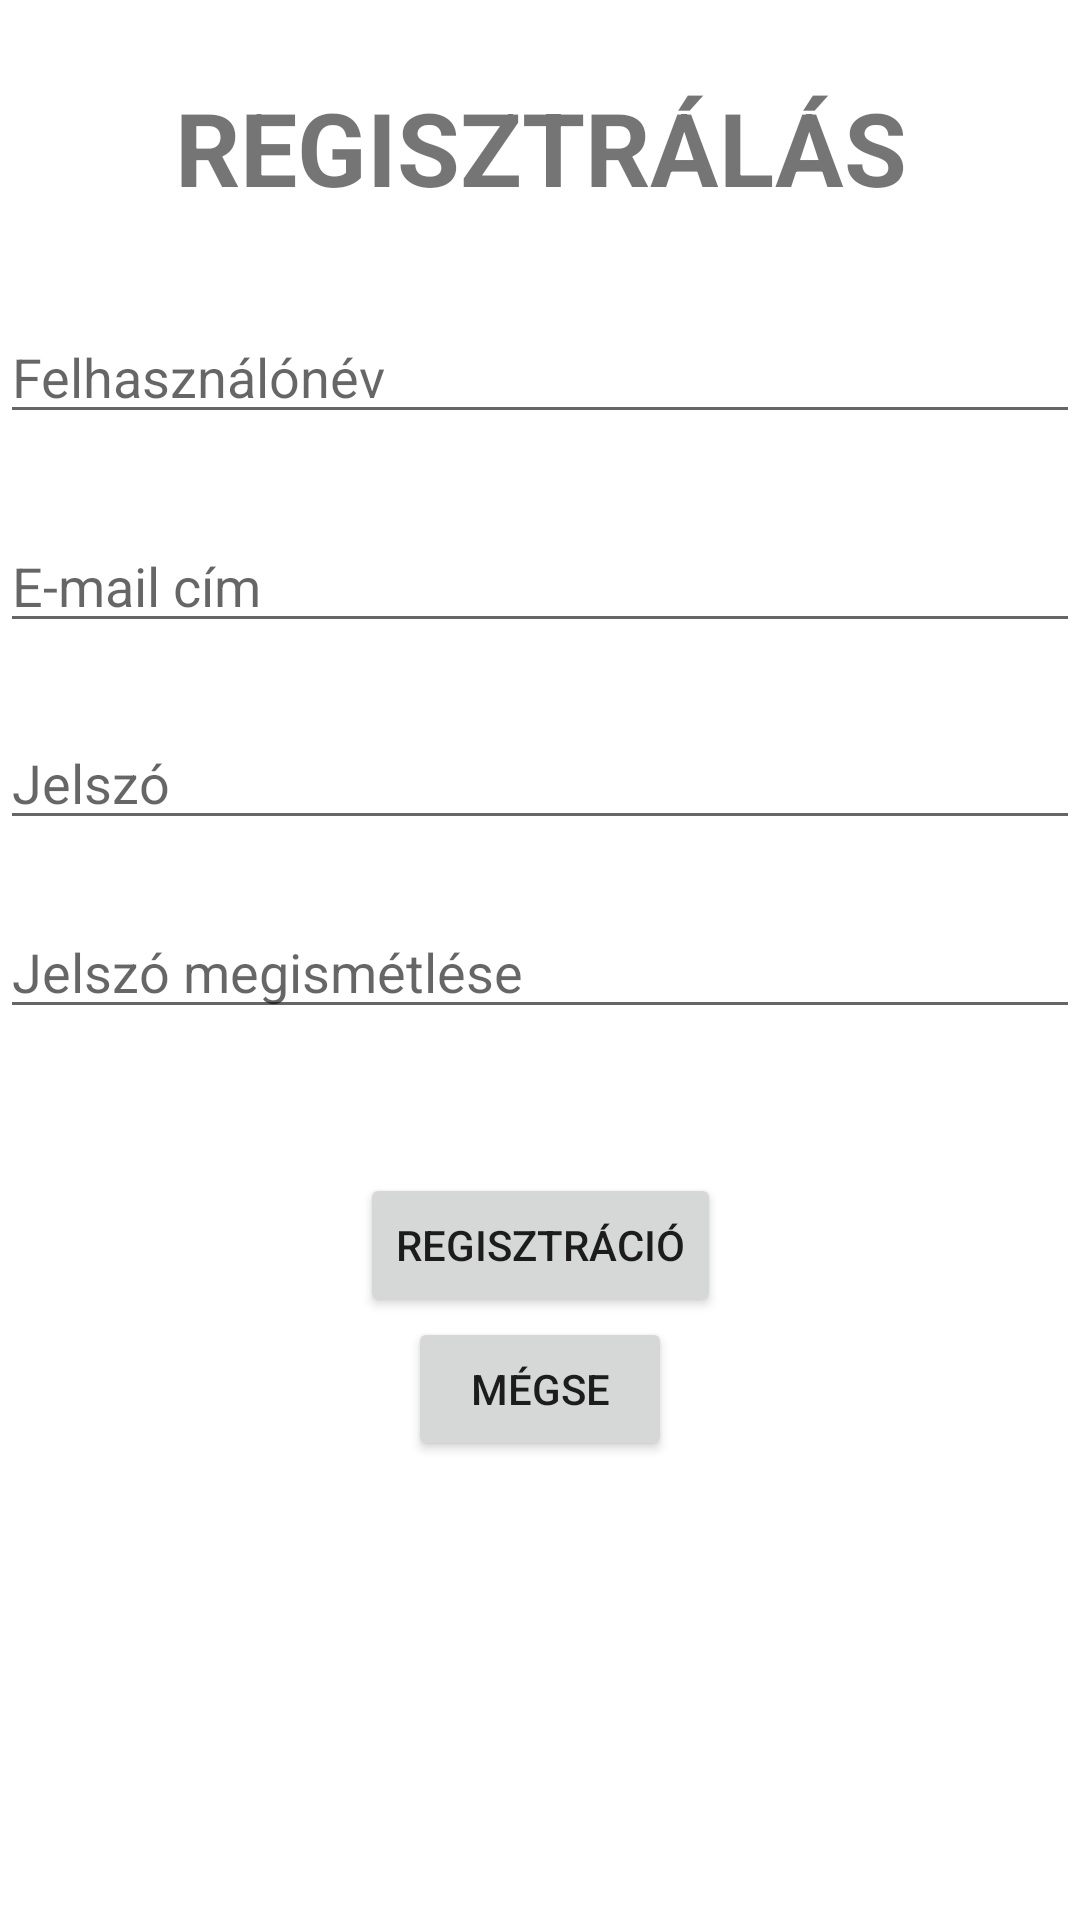

The Android layout XML behind this screen, and the referenced resources:
<!-- AndroidManifest.xml: application theme Theme.MuszakiCikkWebshop -->
<!-- res/layout/activity_register.xml -->
<?xml version="1.0" encoding="utf-8"?>
<ScrollView
    xmlns:android="http://schemas.android.com/apk/res/android"
    android:layout_width="fill_parent"
    android:layout_height="fill_parent">

<androidx.constraintlayout.widget.ConstraintLayout xmlns:android="http://schemas.android.com/apk/res/android"
    xmlns:app="http://schemas.android.com/apk/res-auto"
    xmlns:tools="http://schemas.android.com/tools"
    android:layout_width="match_parent"
    android:layout_height="match_parent"
    tools:context=".RegisterActivity"
    android:id="@+id/view">



                <TextView
                    android:id="@+id/textViewRegisterLabel"
                    android:layout_width="wrap_content"
                    android:layout_height="wrap_content"
                    android:text="Regisztrálás"
                    android:textAlignment="center"
                    android:textAllCaps="true"
                    android:textSize="34sp"
                    android:textStyle="bold"
                    app:layout_constraintBottom_toBottomOf="parent"
                    app:layout_constraintEnd_toEndOf="parent"
                    app:layout_constraintStart_toStartOf="parent"
                    app:layout_constraintTop_toTopOf="parent"
                    app:layout_constraintVertical_bias="0.060000002" />

                <EditText
                    android:id="@+id/editTextRegisterUserName"
                    android:layout_width="match_parent"
                    android:layout_height="wrap_content"
                    android:ems="10"
                    android:hint="Felhasználónév"
                    android:inputType="textPersonName"
                    app:layout_constraintBottom_toBottomOf="parent"
                    app:layout_constraintEnd_toEndOf="parent"
                    app:layout_constraintHorizontal_bias="0.497"
                    app:layout_constraintStart_toStartOf="parent"
                    app:layout_constraintTop_toBottomOf="@+id/textViewRegisterLabel"
                    app:layout_constraintVertical_bias="0.084" />

                <EditText
                    android:id="@+id/editTextRegisterEmail"
                    android:layout_width="match_parent"
                    android:layout_height="wrap_content"
                    android:ems="10"
                    android:hint="E-mail cím"
                    android:inputType="textEmailAddress"
                    app:layout_constraintBottom_toBottomOf="parent"
                    app:layout_constraintEnd_toEndOf="parent"
                    app:layout_constraintHorizontal_bias="0.497"
                    app:layout_constraintStart_toStartOf="parent"
                    app:layout_constraintTop_toBottomOf="@+id/editTextRegisterUserName"
                    app:layout_constraintVertical_bias="0.095" />

                <EditText
                    android:id="@+id/editTextRegisterPassword"
                    android:layout_width="match_parent"
                    android:layout_height="wrap_content"
                    android:ems="10"
                    android:hint="Jelszó"
                    android:inputType="textPassword"
                    app:layout_constraintBottom_toBottomOf="parent"
                    app:layout_constraintEnd_toEndOf="parent"
                    app:layout_constraintHorizontal_bias="0.497"
                    app:layout_constraintStart_toStartOf="parent"
                    app:layout_constraintTop_toBottomOf="@+id/editTextRegisterEmail"
                    app:layout_constraintVertical_bias="0.104" />

                <EditText
                    android:id="@+id/editTextRegisterPasswordAgain"
                    android:layout_width="match_parent"
                    android:layout_height="wrap_content"
                    android:ems="10"
                    android:hint="Jelszó megismétlése"
                    android:inputType="textPassword"
                    app:layout_constraintBottom_toBottomOf="parent"
                    app:layout_constraintEnd_toEndOf="parent"
                    app:layout_constraintHorizontal_bias="0.497"
                    app:layout_constraintStart_toStartOf="parent"
                    app:layout_constraintTop_toBottomOf="@+id/editTextRegisterPassword"
                    app:layout_constraintVertical_bias="0.131" />

                <Button
                    android:id="@+id/buttonRegister"
                    android:layout_width="wrap_content"
                    android:layout_height="wrap_content"
                    android:text="Regisztráció"
                    android:onClick="regisztralas"
                    app:layout_constraintBottom_toBottomOf="parent"
                    app:layout_constraintEnd_toEndOf="parent"
                    app:layout_constraintStart_toStartOf="parent"
                    app:layout_constraintTop_toBottomOf="@+id/editTextRegisterPasswordAgain" />

                <Button
                    android:id="@+id/buttonRegisterCancel"
                    android:layout_width="wrap_content"
                    android:layout_height="wrap_content"
                    android:text="Mégse"
                    android:onClick="cancelRegister"
                    app:layout_constraintBottom_toBottomOf="parent"
                    app:layout_constraintEnd_toEndOf="parent"
                    app:layout_constraintStart_toStartOf="parent"
                    app:layout_constraintTop_toBottomOf="@+id/buttonRegister" />

                <TextView
                    android:id="@+id/textViewHibak"
                    android:layout_width="wrap_content"
                    android:layout_height="wrap_content"
                    android:maxLines="5"
                    android:text=""
                    app:layout_constraintBottom_toTopOf="@+id/buttonRegister"
                    app:layout_constraintEnd_toEndOf="parent"
                    app:layout_constraintStart_toStartOf="parent"
                    app:layout_constraintTop_toBottomOf="@+id/editTextRegisterPasswordAgain" />


</androidx.constraintlayout.widget.ConstraintLayout>
</ScrollView>
<!-- resources referenced by this layout -->
<resources>
  <style name="Theme.MuszakiCikkWebshop" parent="Theme.MaterialComponents.DayNight.DarkActionBar">
          
          <item name="colorPrimary">@color/purple_500</item>
          <item name="colorPrimaryVariant">@color/purple_700</item>
          <item name="colorOnPrimary">@color/white</item>
          
          <item name="colorSecondary">@color/teal_200</item>
          <item name="colorSecondaryVariant">@color/teal_700</item>
          <item name="colorOnSecondary">@color/black</item>
          
          <item name="android:statusBarColor">?attr/colorPrimaryVariant</item>
          
      </style>
  <!-- not gathered from this repository: default colours our renderer supplied (Android Studio template values) -->
  <color name="purple_500">#FF6200EE</color>
  <color name="purple_700">#FF3700B3</color>
  <color name="teal_200">#FF03DAC5</color>
  <color name="teal_700">#FF018786</color>
  <color name="black">#FF000000</color>
  <color name="white">#FFFFFFFF</color>
</resources>
